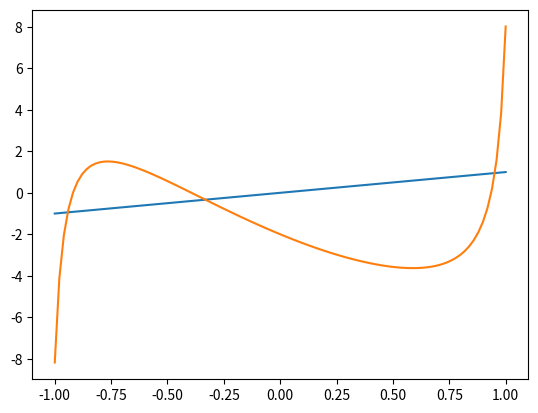
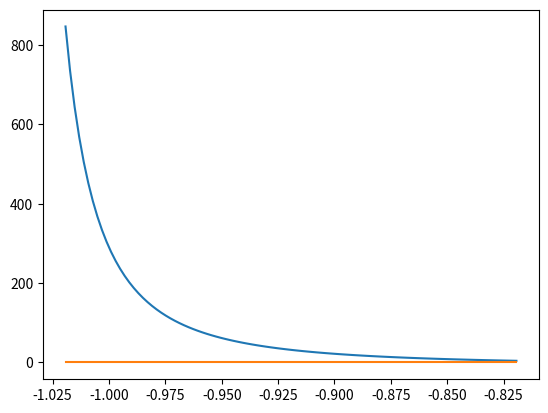
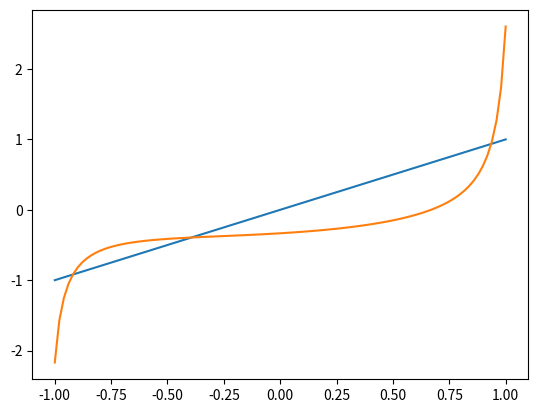
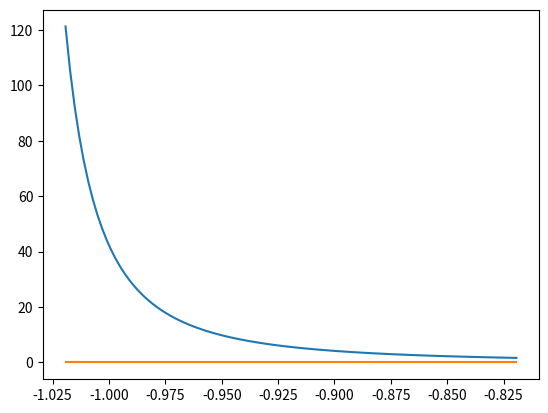
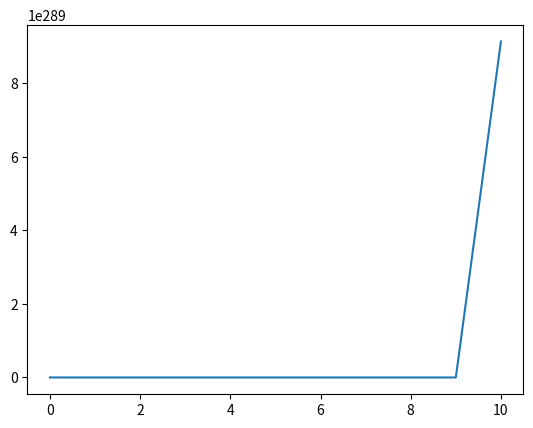

These figures' Python source, in order:
# -*- coding: utf-8 -*-
"""
Created on Wed Jun 16 11:34:21 2021

@author: Luigi
"""

import matplotlib.pyplot as plt
import numpy as np
import math
import scipy as sci
from scipy.optimize import fsolve
import sympy as sym

def puntofisso(g, x0, tol, nMax):
    xks = []
    xks.append(x0)
    x1 = g(x0)
    xks.append(x1)
    it = 1
    while it < nMax and abs(x1 - x0) >= tol * abs(x1):
        x0 = x1
        x1 = g(x0)
        xks.append(x1)
        it += 1
    return x1, it, xks

def ordine(xks, iteraz):
    num = math.log(abs(xks[iteraz - 1] - xks[iteraz - 2]) / abs(xks[iteraz - 3] - xks[iteraz - 2]))
    den = math.log(abs(xks[iteraz - 3] - xks[iteraz - 2]) / abs(xks[iteraz - 3] - xks[iteraz - 4]))
    return num / den

x = sym.Symbol("x")
gx = sym.tan((3/2) * x) - 2 * sym.cos(x) - x * (6 - x)
g = sym.utilities.lambdify(x, gx, np)
dgx = sym.diff(gx, x, 1)
dg = sym.utilities.lambdify(x, dgx, np)

# Plotto la funzione per cercare zeri
xx = np.linspace(-1, 1, 100)
plt.plot(xx, xx, xx, g(xx))
plt.show()

radice = fsolve(g, -1)


print(radice)
"""
La |derivata| è < 1 in un intorno quindi rispetta il th di convergenza locale
"""
xrad = np.linspace(radice - 0.1, radice + 0.1, 100)


plt.plot(xrad, abs(dg(xrad)), xrad, np.zeros(100,))
plt.show()


geqx = (sym.tan((3/2) * x) - 2 * sym.cos(x)) / (6 - x)
geq = sym.utilities.lambdify(x, geqx, np)
dgeqx = sym.diff(geqx, x, 1)
dgeq = sym.utilities.lambdify(x, dgeqx, np)
plt.plot(xx, xx, xx, geq(xx))
plt.show()
radice = fsolve(geq, -0.20)

print(abs(dgeq(radice)))
plt.plot(xrad, abs(dgeq(xrad)), xrad, np.zeros(100,))
plt.show()

# Testo puntofisso

x0 = 0
tol = 1.e-7
nmax = 500

x1, iteraz, xks = puntofisso(g, x0, tol, nmax)
plt.plot(np.arange(iteraz + 1), xks)
print(ordine(xks, iteraz + 1))
